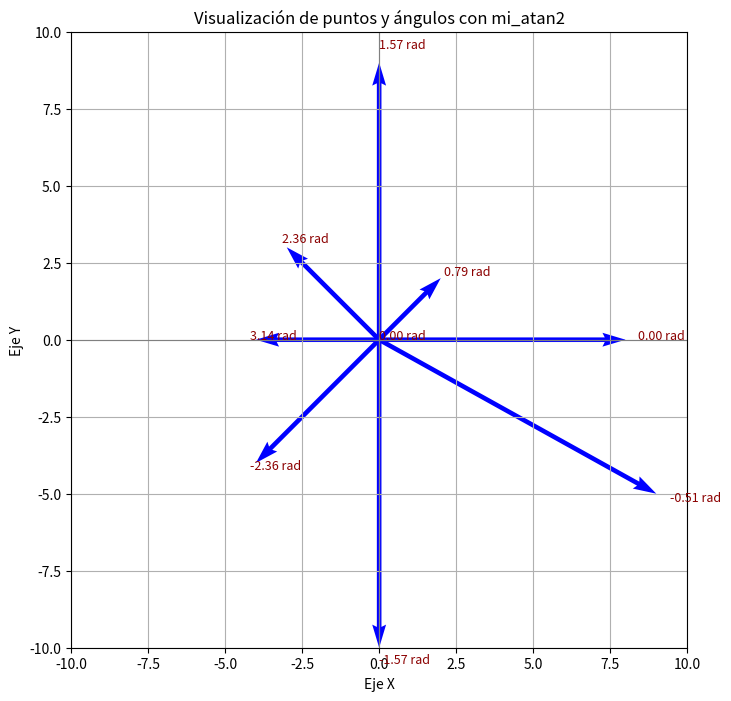

Write the Python code that produced this figure.
# Tarea #1 de Robótica NRC: 22116
# Estudiante: Erick Encalada
# Creación de mi porpia función mi_antan2(x,y)

# Usamos la librería math para usar las funciones matemáticas, en este caso el de la arcotangente normal
import math
# Usabmos la esta libraria para graficar en el plano cartesiano:
import matplotlib.pyplot as plt

#----------------------------------Celda 1: Creación de la funcion atan2----------------------------------------------#
# Función con la que creamo nuestro propio antan2
    # Esta función devolverá el ángulo en radianes entre el eje X positivo y el vector (x, y).
def mi_atan2(y, x):
    # Condicionamos el Primer y Cuarto cuadrante (x > 0); 
        # Si x es positivo, se puede usar directamente atan(y/x), ya que el ángulo estará entre -π/2 y π/2 (se comprende el primer y cuarto cuadrante)
    if x > 0:
        return math.atan(y / x)
    # Condicionamos el Segundo cuadrante (x < 0, y ≥ 0); 
        # Cuando x es negativo e y positivo o cero, el ángulo está en el segundo cuadrante.
        # math.atan(y/x) por sí solo devolvería un valor negativo; al sumar π (180°), se corrige el ángulo al cuadrante adecuado.
    elif x < 0 and y >= 0:  
        return math.atan(y / x) + math.pi
    # Condicionamos el Tercer cuadrante (x < 0, y < 0);
        # Si ambos x y y son negativos, el ángulo cae en el tercer cuadrante.
        # Se le resta π para colocarlo en el rango correcto de (-π, -π/2).
    elif x < 0 and y < 0:
        return math.atan(y / x) - math.pi
    # Casos Extras:
        # Si x es cero y y positivo, el vector apunta directamente hacia arriba. El ángulo es π/2 (90°).
    elif x == 0 and y > 0:
        return math.pi / 2
        # Si x es cero y y negativo, apunta directamente hacia abajo. El ángulo es -π/2 (-90°).
    elif x == 0 and y < 0:
        return -math.pi / 2
        # Origen (0, 0); Este es un caso especial. El ángulo no está definido matemáticamente, pero aquí se devuelve 0.0 para evitar errores o excepciones.
    elif x == 0 and y == 0:
        return 0.0  # o podrías lanzar una excepción si prefieres
        # si algo raro ocurre (como un tipo de dato inválido), lanza una excepción para advertir de un posible error de lógica o entrada.
    else:
        raise ValueError("Caso inesperado en mi_atan2.")


#----------------------------------Celda 2: Determinar el cudrante en que el punto esta ubicado----------------------------------------------#
# Función para determinar en que cuadrante esta ubicado el punto.
def determinar_cuadrante(x, y):
    if x > 0 and y > 0:
        return "Primer cuadrante"
    elif x < 0 and y > 0:
        return "Segundo cuadrante"
    elif x < 0 and y < 0:
        return "Tercer cuadrante"
    elif x > 0 and y < 0:
        return "Cuarto cuadrante"
    elif x == 0 and y != 0:
        return "Eje Y"
    elif y == 0 and x != 0:
        return "Eje X"
    elif x == 0 and y == 0:
        return "Origen"
    else:
        return "Indeterminado"
    
# Función auxiliar para comparar ángulos (considerando saltos en ±π)
def ang_diff(a, b):
    return abs((a - b + math.pi) % (2 * math.pi) - math.pi)
# Pruebas automáticas
valores_prueba = [
    (2, 2),
    (3, -3),
    (-4, -4),
    (-5, 9),
    (0, 8),
    (0, -4),
    (9, 0),
    (-10, 0),
    (0, 0),
]
print("Evaluando puntos:\n")
#----------------------------------Celda 3: Comparacion de resultados entre atan2 y mi_atan2, grafica de los resultados en el palno cartesiano----------------------------------------------#
# Visualización y resultados, se programa para poder visulaizar los puentos de prueba en un plano cartesiano (en los 4 cuadrantes)
plt.figure(figsize=(8, 8))
plt.axhline(0, color='gray', linewidth=0.8)
plt.axvline(0, color='gray', linewidth=0.8)
plt.grid(True)
plt.title("Visualización de puntos y ángulos con mi_atan2")
plt.xlabel("Eje X")
plt.ylabel("Eje Y")

# iniciamos un bucle para poder comparar los resultados entre nuestra mi_atan2 y el atan2 original de la librearia import math
for y, x in valores_prueba:
    ang_math = math.atan2(y, x)
    ang_mi = mi_atan2(y, x)
    cuadrante = determinar_cuadrante(x, y)
    print(f"Punto (x={x}, y={y}) → {cuadrante}")
    print(f"  math.atan2(y, x)  = {ang_math:.6f} rad")
    print(f"  mi_atan2(y, x)    = {ang_mi:.6f} rad")

    #Verificación con tolerancia numérica (1e-6)
        # Se hace uso de try y except para evitar que el programa se detenga.
    try:
        assert ang_diff(ang_math, ang_mi) < 1e-6
        print("  ✅ Resultado correcto")
    except AssertionError:
        print("  ❌ Diferencia detectada")
    print("-" * 40)


    # Se dibuja flecha desde el origen
    plt.quiver(0, 0, x, y, angles='xy', scale_units='xy', scale=1, color='blue')
    # Se añade etiqueta con el ángulo
    plt.text(x * 1.05, y * 1.05, f"{ang_mi:.2f} rad", fontsize=9, color='darkred')
    # Configuramos la magnitud de los ejes
    plt.xlim(-10, 10)
    plt.ylim(-10, 10)
    plt.gca().set_aspect('equal')
    plt.show()
print("Pruebas completadas.")